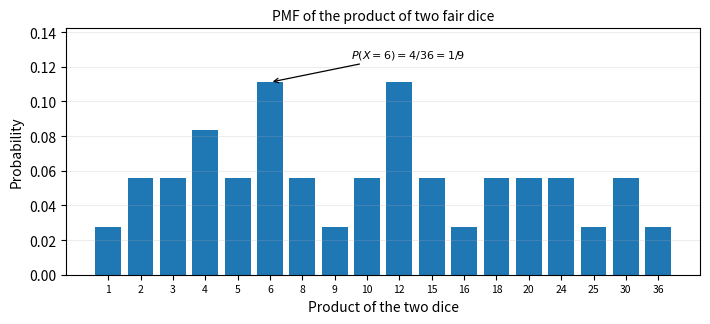

Write the Python code that produced this figure. (Note: this script raises an exception after producing the figure.)
"""Plot the product-dice PMF using outcome counts worked out on paper."""

import matplotlib.pyplot as plt


# From the 6-by-6 outcome table, count the ordered pairs giving each product.
# For example, product 4 has (1,4), (2,2), (4,1), while product 6 has
# (1,6), (2,3), (3,2), (6,1). These theoretical counts add up to 36.
products = [1, 2, 3, 4, 5, 6, 8, 9, 10, 12, 15, 16, 18, 20, 24, 25, 30, 36]
favourable_counts = [1, 2, 2, 3, 2, 4, 2, 1, 2, 4, 2, 1, 2, 2, 2, 1, 2, 1]

# All 36 ordered outcomes are equally likely, so P(product=x) = count(x)/36.
probabilities = [count / 36 for count in favourable_counts]
positions = range(len(products))

# Keep the plotting setup separate so the labels and limits are easy to adjust.
fig, ax = plt.subplots(figsize=(7.2, 3.35))
ax.bar(positions, probabilities)
ax.set_xticks(list(positions), [str(value) for value in products], fontsize=7.5)
ax.set_xlabel("Product of the two dice")
ax.set_ylabel("Probability")
ax.set_title("PMF of the product of two fair dice", fontsize=10)
ax.grid(axis="y", alpha=0.22)
ax.set_ylim(0, max(probabilities) * 1.28)
ax.annotate(r"$P(X=6)=4/36=1/9$",
            xy=(products.index(6), probabilities[products.index(6)]),
            xytext=(products.index(6) + 2.5, max(probabilities) * 1.13),
            arrowprops={"arrowstyle": "->", "lw": 0.9}, fontsize=8)
fig.tight_layout()
fig.savefig("figs/Q03_ProductPMF.png", dpi=220, bbox_inches="tight")
plt.close(fig)

print("Q3: plotted the PMF from theoretical favourable-outcome counts divided by 36.")
